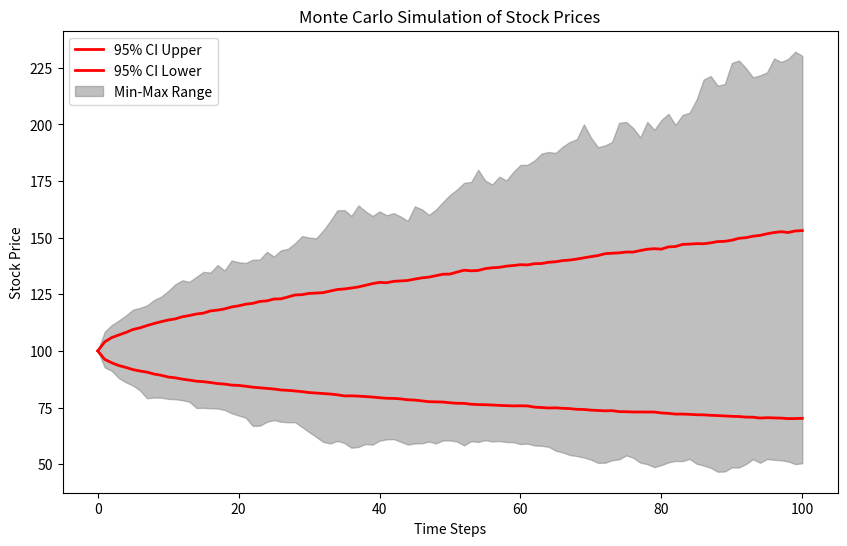

Reproduce this figure in Python.
# Import necessary libraries
import numpy as np
import matplotlib.pyplot as plt
from scipy.stats import norm

# Set parameters
S0 = 100      # Initial stock price
K = 105       # Strike price
T = 1         # Time to maturity in years
r = 0.05      # Risk-free interest rate
sigma = 0.2   # Volatility of the stock
M = 100       # Number of time steps
N = 10000     # Number of simulation paths

# Simulate stock price paths
np.random.seed(123)
dt = T / M
S = np.zeros((N, M+1))
S[:, 0] = S0

for i in range(1, M+1):
    Z = np.random.randn(N)
    S[:, i] = S[:, i-1] * np.exp((r - 0.5 * sigma**2) * dt + sigma * np.sqrt(dt) * Z)

# Calculate 95% confidence intervals
S_mean = np.mean(S, axis=0)
S_ci_upper = np.quantile(S, 0.975, axis=0)
S_ci_lower = np.quantile(S, 0.025, axis=0)

# Monte Carlo option pricing
payoffs = np.maximum(S[:, -1] - K, 0)
discounted_payoffs = np.exp(-r * T) * payoffs
mc_option_price = np.mean(discounted_payoffs)

# Black-Scholes option pricing
d1 = (np.log(S0 / K) + (r + 0.5 * sigma**2) * T) / (sigma * np.sqrt(T))
d2 = d1 - sigma * np.sqrt(T)
bs_option_price = S0 * norm.cdf(d1) - K * np.exp(-r * T) * norm.cdf(d2)

# Print option prices
print(f"Monte Carlo Option Price: {mc_option_price:.2f}")
print(f"Black-Scholes Option Price: {bs_option_price:.2f}")

# Plot all paths
plt.figure(figsize=(10, 6))
#plt.plot(S.T, color='gray', alpha=0.1)
plt.plot(S_ci_upper, color='red', linewidth=2, label='95% CI Upper')
plt.plot(S_ci_lower, color='red', linewidth=2, label='95% CI Lower')

# Shade area between highest and lowest path
S_max = np.max(S, axis=0)
S_min = np.min(S, axis=0)
plt.fill_between(range(M+1), S_max, S_min, color='gray', alpha=0.5, label='Min-Max Range')

# Add Black-Scholes option price as a horizontal line
#plt.axhline(y=bs_option_price, color='blue', linestyle='--', linewidth=2, label='Black-Scholes Price')

# Add labels and legend
plt.xlabel('Time Steps')
plt.ylabel('Stock Price')
plt.title('Monte Carlo Simulation of Stock Prices')
plt.legend()
plt.show()
